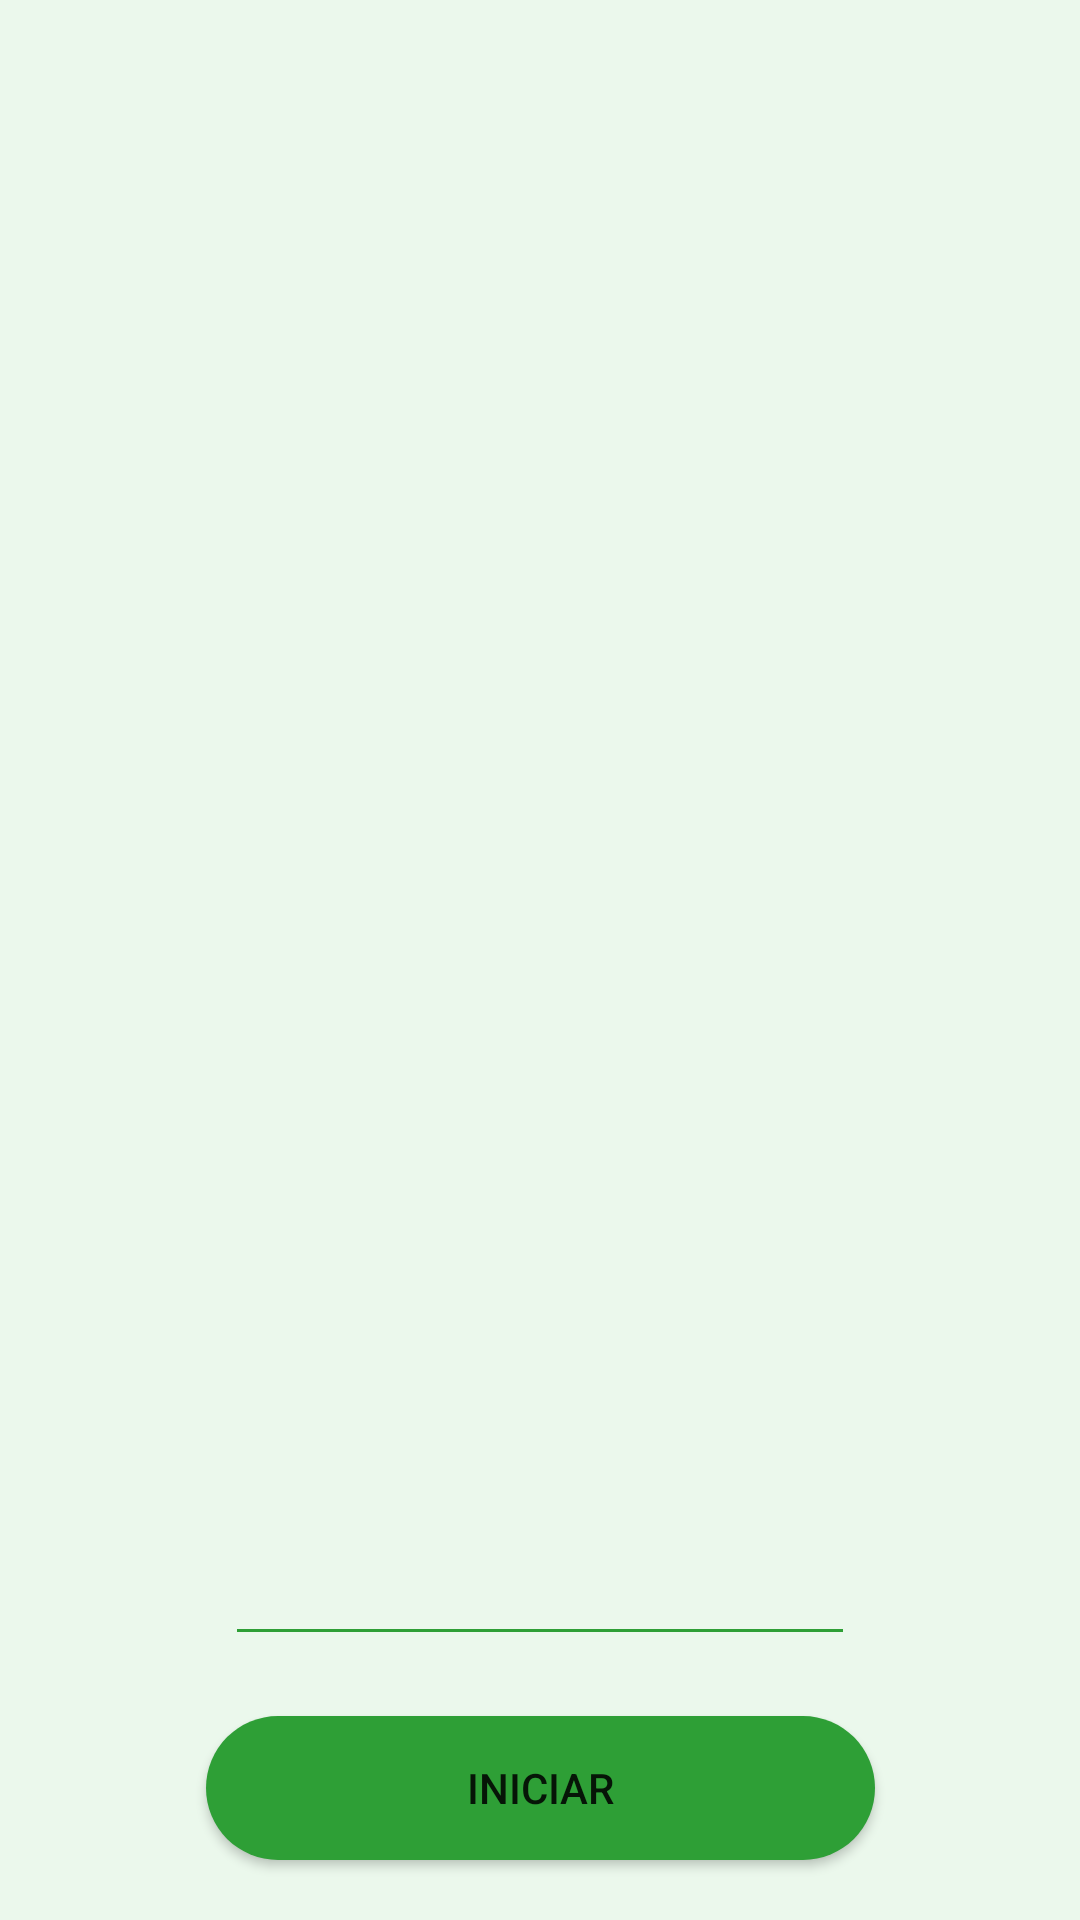

Produce the Android XML layout that renders to this screen, including the resource entries it uses.
<!-- AndroidManifest.xml: application theme AppTheme -->
<!-- res/layout/activity_user_main.xml -->
<?xml version="1.0" encoding="utf-8"?>
<android.support.constraint.ConstraintLayout
        xmlns:android="http://schemas.android.com/apk/res/android"
        xmlns:tools="http://schemas.android.com/tools"
        xmlns:app="http://schemas.android.com/apk/res-auto"
        android:layout_width="match_parent"
        android:layout_height="match_parent"
        android:background="@color/grisaceo"
        tools:context=".UserMain">

    <EditText
            android:layout_width="wrap_content"
            android:layout_height="wrap_content"
            android:inputType="textPersonName"
            android:ems="10"
            android:backgroundTint="@color/verde"
            android:id="@+id/txtUsername" android:layout_marginBottom="20dp"
            app:layout_constraintBottom_toTopOf="@+id/btnInicio" app:layout_constraintStart_toStartOf="parent"
            android:layout_marginStart="20dp" app:layout_constraintEnd_toEndOf="parent"
            android:layout_marginEnd="20dp"/>
    <Button
            android:text="Iniciar"
            android:layout_width="223dp"
            android:layout_height="0dp"
            android:id="@+id/btnInicio"
            android:background="@drawable/btn_circle"
            app:layout_constraintBottom_toBottomOf="parent" android:layout_marginBottom="20dp"
            app:layout_constraintStart_toStartOf="parent" android:layout_marginStart="20dp"
            app:layout_constraintEnd_toEndOf="parent" android:layout_marginEnd="20dp"/>
</android.support.constraint.ConstraintLayout>
<!-- resources referenced by this layout -->
<resources>
  <color name="grisaceo">#EBF8EC</color>
  <color name="verde">#2E9F36</color>
  <!-- drawable btn_circle (drawable) -->
  <?xml version="1.0" encoding="utf-8"?>
  <shape android:shape="rectangle" xmlns:android="http://schemas.android.com/apk/res/android">
      <solid android:color="@color/verde"></solid>
      <corners android:radius="50dp"></corners>
  </shape>
  <style name="AppTheme" parent="Theme.AppCompat.Light.DarkActionBar">
          
          <item name="colorPrimary">@color/verde</item>
          <item name="colorPrimaryDark">@color/colorPrimaryDark</item>
          <item name="colorAccent">@color/colorAccent</item>
      </style>
  <color name="colorPrimaryDark">#00574B</color>
  <color name="colorAccent">#D81B60</color>
</resources>
